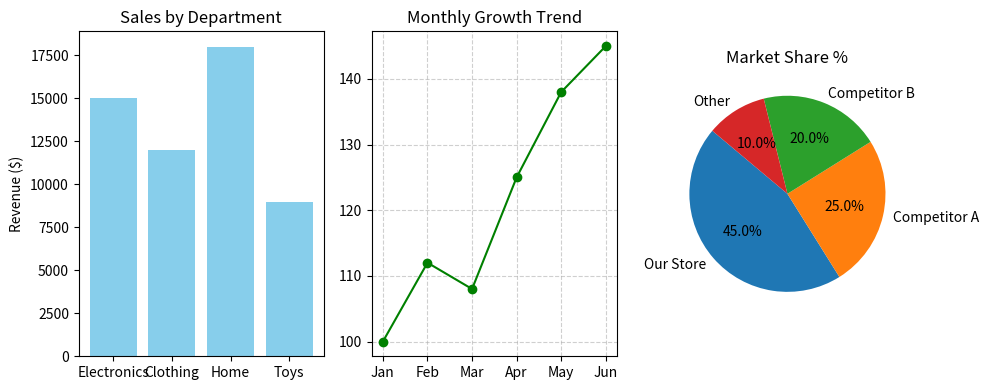

The matplotlib source for this figure:
import matplotlib.pyplot as plt

# 1. BAR CHART: Comparing discrete categories (Sales by Department)
departments = ['Electronics', 'Clothing', 'Home', 'Toys']
sales_values = [15000, 12000, 18000, 9000]

plt.figure(figsize=(10, 4))
plt.subplot(1, 3, 1) # Position 1
plt.bar(departments, sales_values, color='skyblue')
plt.title('Sales by Department')
plt.ylabel('Revenue ($)')

# 2. LINE CHART: Trends over a continuous range (Monthly Growth)
months = ['Jan', 'Feb', 'Mar', 'Apr', 'May', 'Jun']
growth_index = [100, 112, 108, 125, 138, 145]

plt.subplot(1, 3, 2) # Position 2
plt.plot(months, growth_index, marker='o', linestyle='-', color='green')
plt.title('Monthly Growth Trend')
plt.grid(True, linestyle='--', alpha=0.6)

# 3. PIE CHART: Part-to-whole relationship (Market Share)
labels = ['Our Store', 'Competitor A', 'Competitor B', 'Other']
shares = [45, 25, 20, 10]

plt.subplot(1, 3, 3) # Position 3
plt.pie(shares, labels=labels, autopct='%1.1f%%', startangle=140)
plt.title('Market Share %')

plt.tight_layout()
plt.show()
